The GitHub repository Coronavirus-Visualization-Team/CVT_COVID-CT-CNN contains a labelled image folder "split-data" with 2 categories: COVID, non-COVID. Examples follow, each with its label.

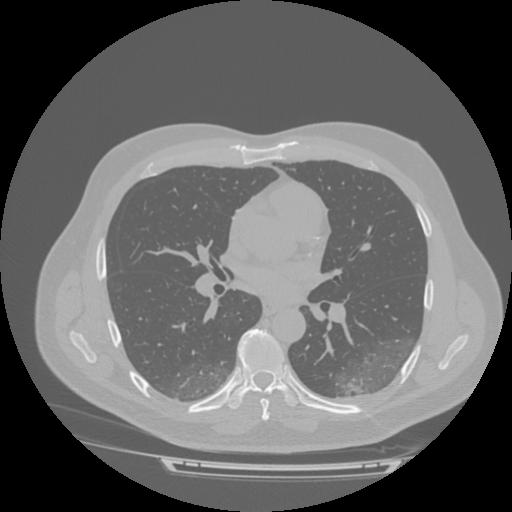
Label: COVID

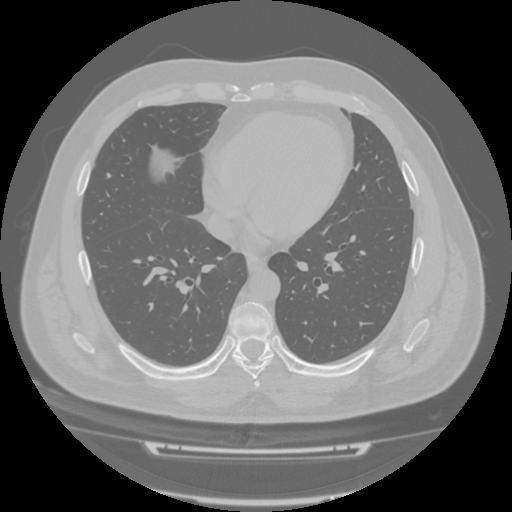
Label: non-COVID

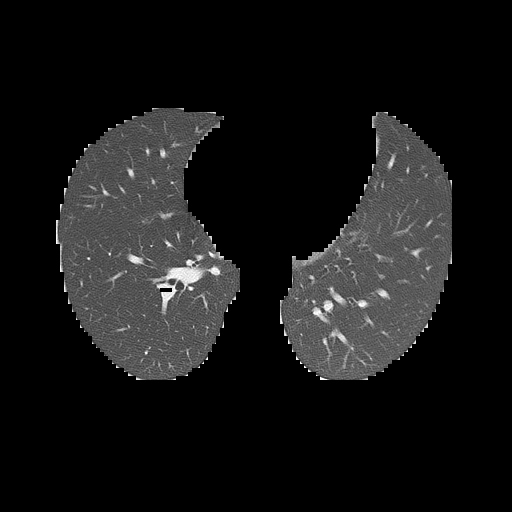
Label: non-COVID

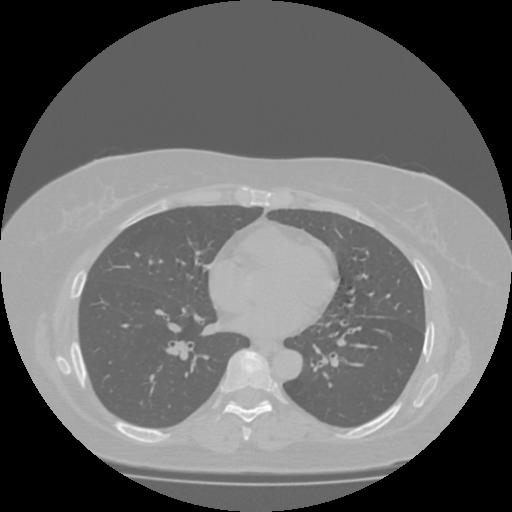
Label: non-COVID

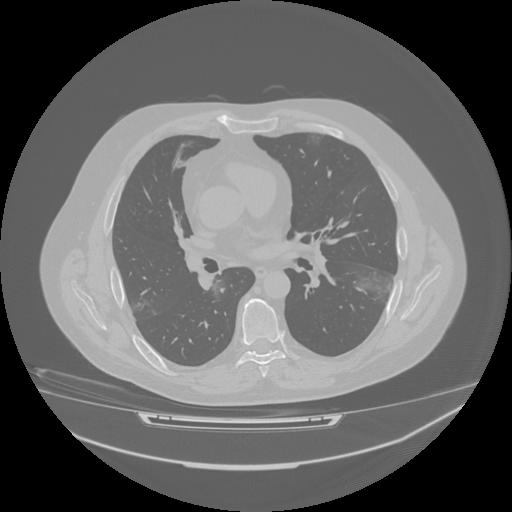
Label: COVID

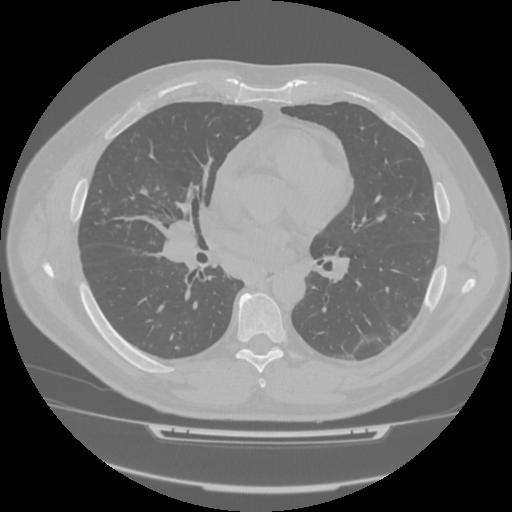
Label: COVID
